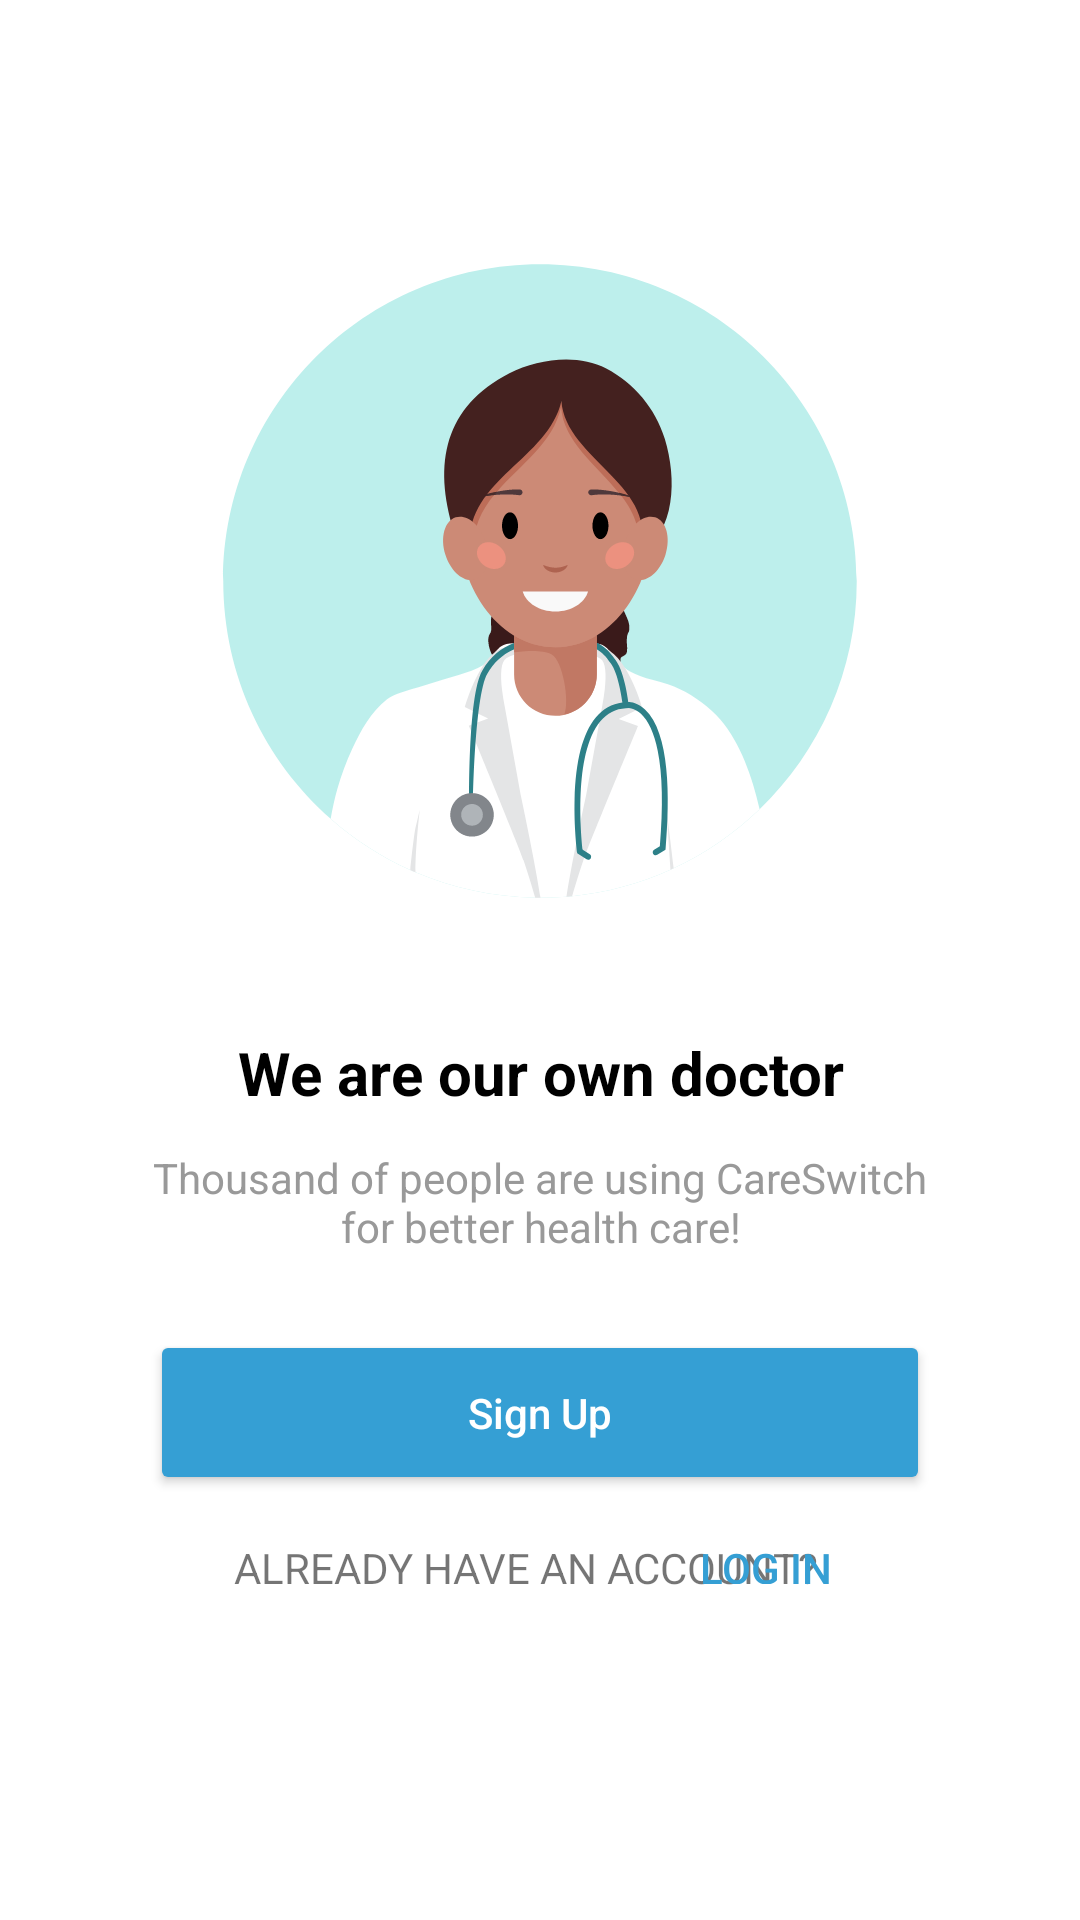

The Android layout XML behind this screen, and the referenced resources:
<!-- AndroidManifest.xml: application theme Theme.CareSwitchApplication -->
<!-- res/layout/activity_we_are_our_own_doctor.xml -->
<?xml version="1.0" encoding="utf-8"?>
<RelativeLayout xmlns:android="http://schemas.android.com/apk/res/android"
    xmlns:app="http://schemas.android.com/apk/res-auto"
    xmlns:tools="http://schemas.android.com/tools"
    android:layout_width="match_parent"
    android:layout_height="match_parent"
    tools:context=".WeAreOurOwnDoctor">

        <androidx.constraintlayout.utils.widget.ImageFilterView
            android:id="@+id/doctor_image"
            android:layout_width="wrap_content"
            android:layout_height="254dp"
            android:layout_marginStart="50dp"
            android:layout_marginTop="200px"
            android:layout_marginEnd="50dp"
            android:src="@drawable/ic_doctor_image" />

        <TextView
            android:id="@+id/ownDoctorTitle"
            android:layout_width="match_parent"
            android:layout_height="wrap_content"
            android:layout_below="@id/doctor_image"
            android:layout_marginTop="70px"
            android:fontFamily="sans-serif"
            android:text="We are our own doctor"
            android:textAlignment="center"
            android:textColor="#000000"
            android:textSize="20sp"
            android:textStyle="bold" />

        <TextView
            android:id="@+id/ownDoctorDesc"
            android:layout_width="match_parent"
            android:layout_height="wrap_content"
            android:layout_below="@id/ownDoctorTitle"
            android:layout_centerHorizontal="true"
            android:layout_marginLeft="140px"
            android:layout_marginTop="12dp"
            android:layout_marginRight="140px"
            android:text="Thousand of people are using CareSwitch for better health care!"
            android:textAlignment="center"
            android:textColor="#999999"
            android:textSize="14sp" />

        <Button
            android:id="@+id/btn_signup"
            android:layout_width="match_parent"
            android:layout_height="55dp"
            android:layout_below="@id/ownDoctorDesc"
            android:layout_centerHorizontal="true"
            android:layout_marginStart="50dp"
            android:layout_marginTop="25dp"
            android:layout_marginEnd="50dp"
            android:layout_marginBottom="50dp"
            android:backgroundTint="@color/blue_theme"
            android:clickable="true"
            android:focusable="false"
            android:text="Sign Up"
            android:textAllCaps="false"
            android:textColor="@color/white"
            app:cornerRadius="100dp" />

        <TextView
            android:layout_width="wrap_content"
            android:layout_height="wrap_content"
            android:layout_below="@id/btn_signup"
            android:layout_alignParentStart="true"
            android:layout_alignParentTop="true"
            android:layout_centerHorizontal="true"
            android:layout_marginStart="78dp"
            android:layout_marginTop="513dp"
            android:layout_marginRight="100dp"
            android:text="ALREADY HAVE AN ACCOUNT?" />

        <Button
            android:id="@+id/haveacc_login"
            style="?android:attr/borderlessButtonStyle"
            android:layout_width="wrap_content"
            android:layout_height="35dp"
            android:layout_alignParentTop="true"
            android:layout_alignParentEnd="true"
            android:layout_marginTop="503dp"
            android:layout_marginEnd="61dp"
            android:text="LOG IN"
            android:textColor="@color/blue_theme"/>
    </RelativeLayout>
<!-- resources referenced by this layout -->
<resources>
  <color name="blue_theme">#359FD4</color>
  <color name="white">#FFFFFFFF</color>
  <!-- drawable ic_doctor_image: vector/xml drawable (drawable, 14572 chars, omitted) -->
  <style name="Theme.CareSwitchApplication" parent="Theme.MaterialComponents.DayNight.DarkActionBar">
          
          <item name="colorPrimary">@color/purple_500</item>
          <item name="colorPrimaryVariant">@color/purple_700</item>
          <item name="colorOnPrimary">@color/white</item>
          
          <item name="colorSecondary">@color/teal_200</item>
          <item name="colorSecondaryVariant">@color/teal_700</item>
          <item name="colorOnSecondary">@color/black</item>
          
          <item name="android:statusBarColor" tools:targetApi="l">?attr/colorPrimaryVariant</item>
          
      </style>
  <color name="purple_500">#FF6200EE</color>
  <color name="purple_700">#FF3700B3</color>
  <color name="teal_200">#FF03DAC5</color>
  <color name="teal_700">#FF018786</color>
  <color name="black">#FF000000</color>
</resources>
